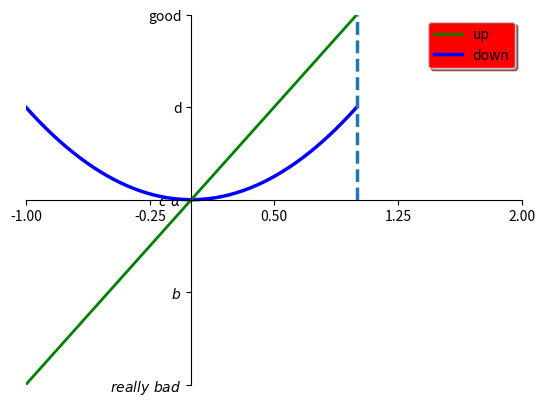

Write the Python code that produced this figure. (Note: this script raises an exception after producing the figure.)
#coding=utf-8
#Version:python3.6.0
#Tools:Pycharm 2017.3.2
import matplotlib.pyplot as plt
import numpy as np

x = np.linspace(-1,1,50)#从(-1,1)均匀取50个点
y=x**2
y1=x*2
#显示第一条图像，需要定义一个对象figure，即一个对象
plt.figure(num=1)
#简单的使用
p2,=plt.plot(x,y,color='blue',linewidth = 2.5)
p1,=plt.plot(x,y1,color='green',linewidth=2)

#计入标签
#如果允许在shadow--if True, draw a shadow behind legend
legend = plt.legend([p1,p2],["up","down"],loc=1,shadow=True)
frame = legend.get_frame()
frame.set_facecolor('r')


plt.xlim((0,2))  #在plt.show()之前添加
plt.ylim((-2,2))


#gca = ‘get current axis’
#gca指的是获取当前的4个轴
ax = plt.gca()
#设置脊梁(也就是包围在图标四周的默认黑线)
#所以设置脊梁的时候，一共有四个方位
ax.spines['right'].set_color('none')
ax.spines['top'].set_color('none')
#将底部脊梁作为x轴
ax.xaxis.set_ticks_position('bottom')
ax.yaxis.set_ticks_position('left')
#设置x轴的位置(设置底的时候依据的是y轴)
ax.spines['bottom'].set_position(('data',0))
#设置左脊梁(y轴)依据的是x轴的0位置
ax.spines['left'].set_position(('data',0))

plt.xticks(np.linspace(-1,2,5))
plt.yticks([-2,-1,0,1,2],[r'$really\ bad$',r'$b$',r'$c\ \alpha$','d','good'])
#plt.xlabel("x'lihuanyu")#x轴上的名字
#plt.ylabel("y'yamiaowen")#y轴上的名字

#加入标注
x0 = 1
y0 = 2*x0
plt.plot([x0,x0],[0,y0],linewidth = 2.5,linestyle='--')
ax.annotate('lihuanyu', xy=(x0, y0), xytext=(x0+0.2, y0+0.3),xycoords='data',
            arrowprops=dict(facecolor='green',connectionStyle="arc, rad=1"))

plt.show()

